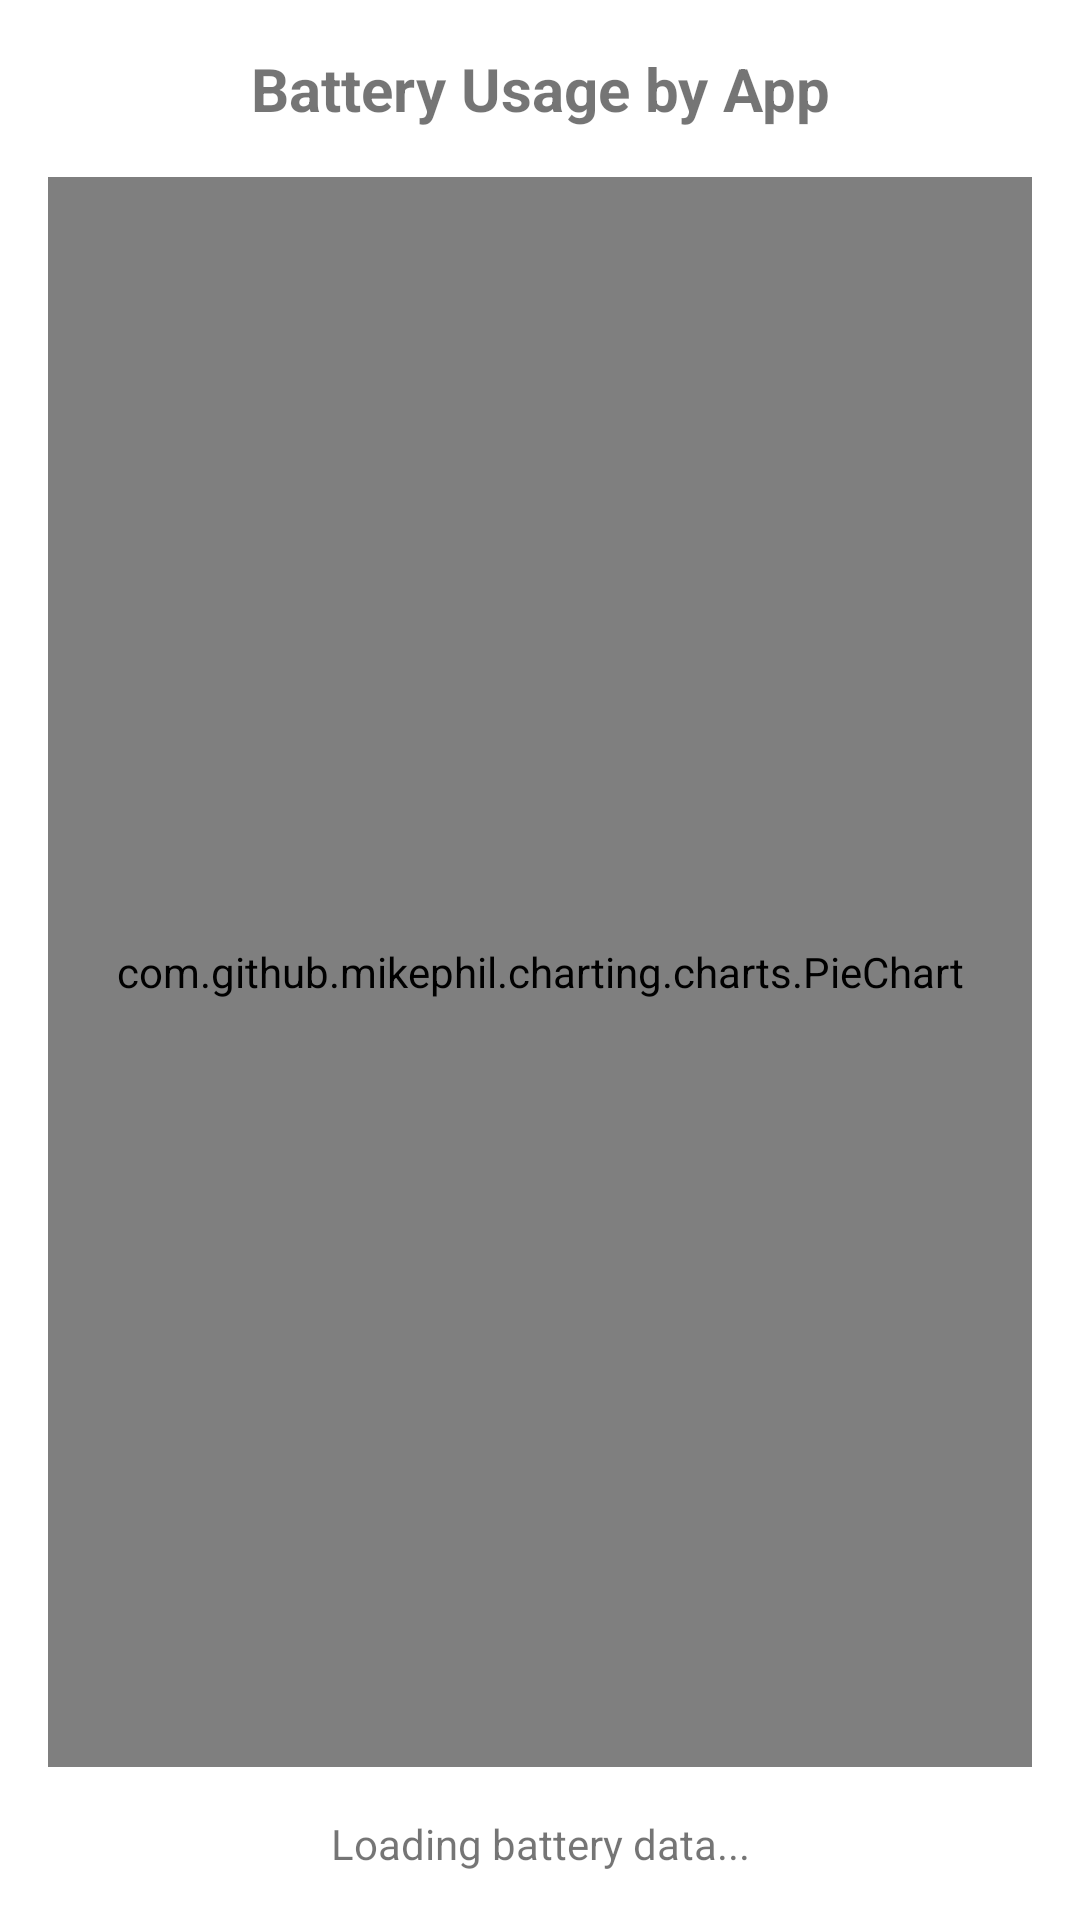

Android layout source for this screen:
<!-- AndroidManifest.xml: application theme Theme.BatteryAnalyzer -->
<!-- res/layout/activity_main.xml -->
<?xml version="1.0" encoding="utf-8"?>
<androidx.constraintlayout.widget.ConstraintLayout
    xmlns:android="http://schemas.android.com/apk/res/android"
    xmlns:app="http://schemas.android.com/apk/res-auto"
    xmlns:tools="http://schemas.android.com/tools"
    android:layout_width="match_parent"
    android:layout_height="match_parent"
    tools:context=".MainActivity">

    <TextView
        android:id="@+id/titleTextView"
        android:layout_width="0dp"
        android:layout_height="wrap_content"
        android:layout_marginTop="16dp"
        android:layout_marginStart="16dp"
        android:layout_marginEnd="16dp"
        android:text="@string/battery_stats_title"
        android:textSize="20sp"
        android:textStyle="bold"
        android:gravity="center"
        app:layout_constraintStart_toStartOf="parent"
        app:layout_constraintEnd_toEndOf="parent"
        app:layout_constraintTop_toTopOf="parent" />

    <com.github.mikephil.charting.charts.PieChart
        android:id="@+id/pieChart"
        android:layout_width="0dp"
        android:layout_height="0dp"
        android:layout_marginStart="16dp"
        android:layout_marginTop="16dp"
        android:layout_marginEnd="16dp"
        android:layout_marginBottom="16dp"
        app:layout_constraintBottom_toTopOf="@+id/statusTextView"
        app:layout_constraintEnd_toEndOf="parent"
        app:layout_constraintStart_toStartOf="parent"
        app:layout_constraintTop_toBottomOf="@+id/titleTextView" />

    <TextView
        android:id="@+id/statusTextView"
        android:layout_width="0dp"
        android:layout_height="wrap_content"
        android:layout_marginStart="16dp"
        android:layout_marginEnd="16dp"
        android:layout_marginBottom="16dp"
        android:gravity="center"
        android:text="@string/loading"
        app:layout_constraintBottom_toTopOf="@+id/requestPermissionButton"
        app:layout_constraintEnd_toEndOf="parent"
        app:layout_constraintStart_toStartOf="parent" />

    <Button
        android:id="@+id/requestPermissionButton"
        android:layout_width="wrap_content"
        android:layout_height="wrap_content"
        android:layout_marginBottom="24dp"
        android:text="@string/request_permission"
        android:visibility="gone"
        app:layout_constraintBottom_toBottomOf="parent"
        app:layout_constraintEnd_toEndOf="parent"
        app:layout_constraintStart_toStartOf="parent" />

</androidx.constraintlayout.widget.ConstraintLayout>
<!-- resources referenced by this layout -->
<resources>
  <string name="battery_stats_title">Battery Usage by App</string>
  <string name="loading">Loading battery data...</string>
  <string name="request_permission">Request Usage Permission</string>
  <style name="Theme.BatteryAnalyzer" parent="Theme.MaterialComponents.Light.DarkActionBar">
          <item name="colorPrimary">#4CAF50</item>
          <item name="colorPrimaryDark">#388E3C</item>
          <item name="colorAccent">#8BC34A</item>
      </style>
</resources>
